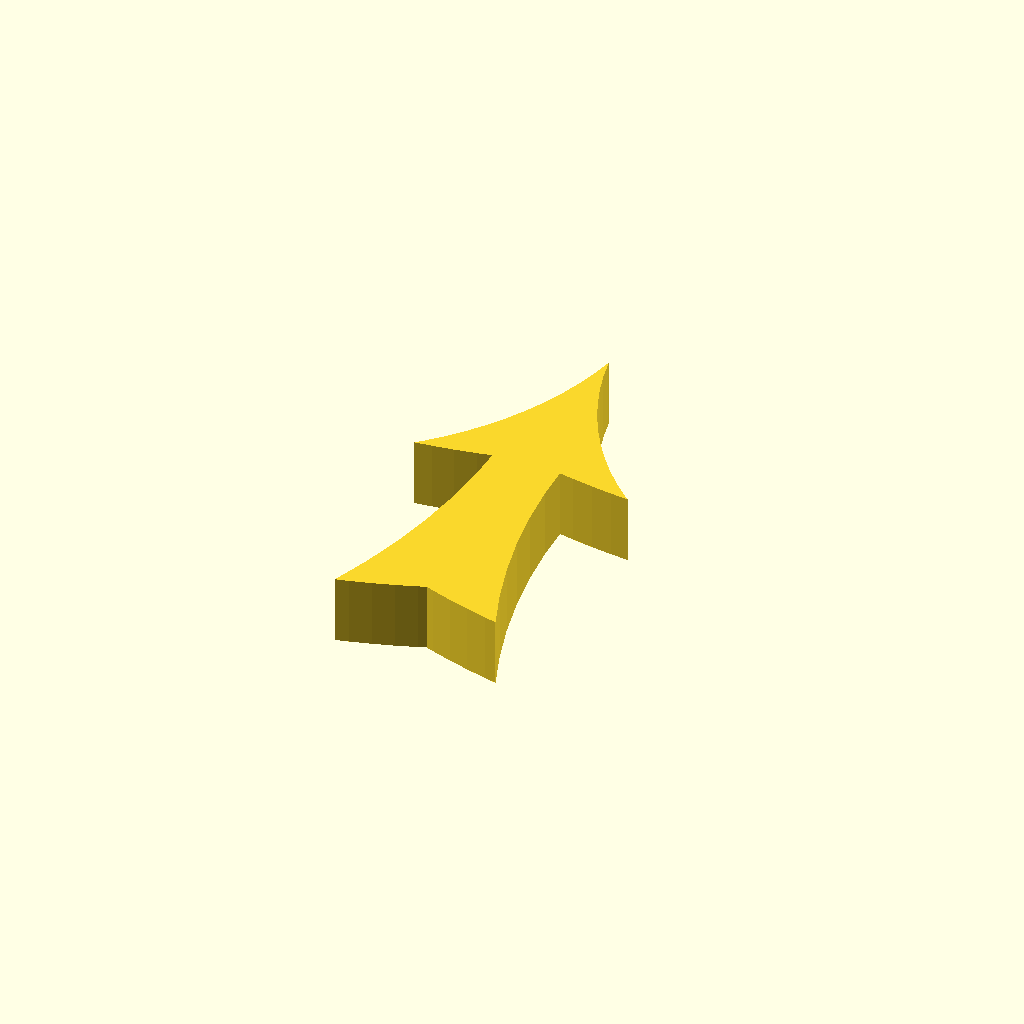
Cell 1 — every parameter at its default value.
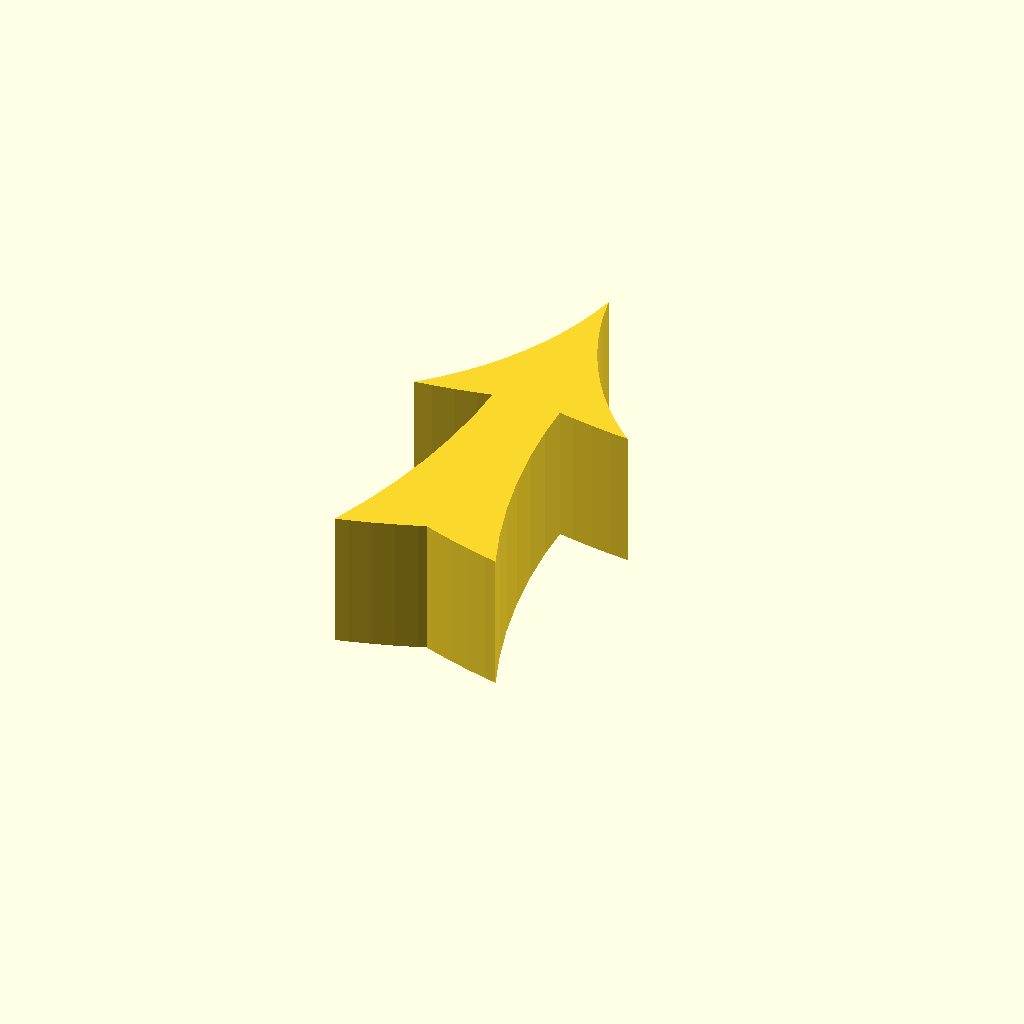
Cell 2: the same model with height = 2.
All cells are drawn from one camera (rotation 55°, 0°, 25°, orthographic, colour scheme Cornfield), so only the parameter changes between them.
Source of the model, Customizable Curvy Arrow - 869074/files/Curvy_Arrow.scad:
//Name: Curvy Arrow
//Created by Ari M. Diacou, April-June 2015
//Shared under Creative Commons License: Attribution-ShareAlike 3.0 Unported (CC BY-SA 3.0) 
//see http://creativecommons.org/licenses/by-sa/3.0/

//INSTRUCTIONS:
/* The code below produces an arrow with curvy edges. It does this by intersecting and taking the difference of 4 pairs of circles. 2 circles form the tip of the arrow (set1), and 2 form the back of the tip of the arrow(set2). The sides of the shaft are formed by set3, and the tail of the arrow is formed by set 4. 

The circles are specified by a modified polar coordinate system called "easy_form" which is ={distance from origin to circle edge, radius of circle, angle between +x-axis and cicle center in degrees}. This coordinate system is SLIGHTLY easier to get a grasp of entering values. Changing the first value will push a curve farther from the origin (the center of the arrow). Lowering the 2nd number will make a line more curvy (by lowering the radius of the circle it creates). Raising the 2nd number will make a line more flat (by increasing the radius of the circle it creates). Changing the 3rd number is how you get position control. The 3rd number is the angle that the angle that the line connecting the origin and the center of the circle will make with the x-axis.Both the first and the third parameters can be negative. Negative radii will fail silently.

It is highly reccommended that this program be used in OpenSCAD and not customizer. There is no input checking, and a lot of edge cases where circles will not intersect. If instead of an arrow looking thing, cutomizer or OpenSCAD show you two circles floating in space, it means that the circles are not intersecting, and the program is failing silently. If you wish to make a 2D file, use 0 for the height (I dont think this works in customizer).

The last 4 functions in this program are used to calculate the points where the circles intersect, which is used to calculate the length and width of the arrow. This information is available through the echo function, and not visible in customizer. So if you want to know the dimensions of your arrow, use OpenSCAD.*/

//The tip of the arrow [origin to edge, radius, polar position angle] e.g. [1,5,35]
set1=[1,5,35];      
//The back of the arrow tip [origin to edge, radius, polar position angle] e.g. [0,10,75]
set2=[0,10,75];     
//The sides of the shaft [origin to edge, radius, polar position angle] e.g. [.5,10,0]
set3=[.5,10,0];      
//The back of the shaft [origin to edge, radius, polar position angle] e.g. [-1.5,10,60]
set4=[-3,10,60];
//Height of your arrow, use 0 offline to output a DXF file
height=1;

/* HIDDEN */
///// Derived Parameters /////
ep=0.05; //epsilon, a small number
tip= intersection(set1,[set1[0],set1[1],180-set1[2]]); echo(str("tip=",tip));
back=intersection(set3,set4); echo(str("back = ",back));
side=intersection(set1,set2); echo(str("side = ",side));
length=tip[1]-back[1]; echo(str("length = ",length));
width=2*max(side[0],back[0]); echo(str("width = ", width));
//real_height = height < ep ? ep : height; //input handl
/////////// MAIN() //////////
//if the height is less than epsilon, output a 2D file, else: output a 3D file with the specified height. I dont know if customizer can output DXF files, so I think this will only work in OpenSCAD.
if(height < ep)
    arrow();
else
    linear_extrude(height) arrow();
echo(str(
    "A suggested name for your arrow is: curvy_arrow-sets=[",set1,set2,set3,set4,"],h=",height
    ));
///////// FUNCTIONS /////////
function intersection(circle1,circle2)=(norm(intersections(circle1,circle2)[0])<=norm(intersections(circle1,circle2)[1]))?intersections(circle1,circle2)[0]:intersections(circle1,circle2)[1];
function xyr_form(easy_form)=[
    //easy_form={distance from origin to circle edge, radius of circle,angle between +x-axis and cicle center}
    //xyr_form={x-cooridante of center,y-coordinate of center,radius of circle}
    (easy_form[0]+easy_form[1])*cos(easy_form[2]), //x=(diff+r)*cos(theta)
    (easy_form[0]+easy_form[1])*sin(easy_form[2]), //y=(diff+r)*sin(theta)
    easy_form[1] //r
    ];
module arrow(){
    top();
    bottom();
    }
module top(){ //The tip of the arrow
    difference(){
        intersection(){
            square(2*tip[1],center=true);
            pair(set2,$fn=200); //The back of the arrow
            }
        pair(set1,$fn=100); //The tip of the arrow
        }
    }
module bottom(){ //The shaft of the arrow
    difference(){
        intersection(){
            translate([0,-2.5,0])
                square(5,center=true);
            pair(set4,$fn=200); //The sides of the shaft
            }
        pair(set3,$fn=100); //The backof the shaft
        }
    }
function chord_of_circle_intersection(d,r,R)=(1/d)*sqrt(4*d*d*R*R-pow(d*d-r*r+R*R,2)); //from: http://mathworld.wolfram.com/Circle-CircleIntersection.html, Equation 8
module pair(triplet){
    /* Makes a pair of circles on the x-y plane for making the 8 arcs of the arrow. An array "triplet" is passed into the function which specifies the position and size of the circles. The 2nd parameter is the radius of the circles, the third is the angle that the line connecting the origin and the center of the circle will make with the x-axis, and the first parameter of the array is the distance between the origin and the nearest edge of the circle. Both the first and the third parameters can be negative. Negative radii will fail silently.*/
    radius=triplet[1]; 
    x=xyr_form(triplet)[0];
    y=xyr_form(triplet)[1];
    translate([x,y,0])
        circle(radius);
    translate([-x,y,0])
        circle(radius);
}
function intersections(circle1,circle2)=[
    [x1sol(xyr_form(circle1)[0],xyr_form(circle1)[1],xyr_form(circle1)[2],xyr_form(circle2)[0],xyr_form(circle2)[1],xyr_form(circle2)[2]),
    y1sol(xyr_form(circle1)[0],xyr_form(circle1)[1],xyr_form(circle1)[2],xyr_form(circle2)[0],xyr_form(circle2)[1],xyr_form(circle2)[2])],
    [x2sol(xyr_form(circle1)[0],xyr_form(circle1)[1],xyr_form(circle1)[2],xyr_form(circle2)[0],xyr_form(circle2)[1],xyr_form(circle2)[2]),
    y2sol(xyr_form(circle1)[0],xyr_form(circle1)[1],xyr_form(circle1)[2],xyr_form(circle2)[0],xyr_form(circle2)[1],xyr_form(circle2)[2])]
    ];
//The following are the solutions to the intersection of two circles with arbitrary radius and coordinates. Solved with Mathematica (9 Student/Home) on a Raspberry Pi using the algorithm discussed here: http://mathematica.stackexchange.com/questions/80695/formatting-an-equation-xy-to-powx-y, with many thanks to all the respondants. A circle intersects another at 0, 1 or 2 points. If circles do not intersect, then the following solutions would ideally be complex numbers. If they intersect at 1 point then (x1sol,x2sol)=(x2sol,y2sol). In the case of sensible inputs which create an arrow like we have in this program, there will be 2 solutions. In our case we will take the one that is closer to the origin. This will allow us to calculate the length and width of the arrow, so it can be scaled later.
function x1sol(x1,y1,r1,x2,y2,r2)=x1 + (r1*(((-x1 + x2)*(-((-1 + pow(r2,2)/pow(r1,2))/sqrt(pow(-x1 + x2,2)/pow(r1,2) + pow(-y1 + y2,2)/pow(r1,2))) + sqrt(pow(-x1 + x2,2)/pow(r1,2) + pow(-y1 + y2,2)/pow(r1,2))))/(2.*r1) + ((-y1 + y2)*sqrt((1 + ((-1 + pow(r2,2)/pow(r1,2))/sqrt(pow(-x1 + x2,2)/pow(r1,2) + pow(-y1 + y2,2)/pow(r1,2)) - sqrt(pow(-x1 + x2,2)/pow(r1,2) + pow(-y1 + y2,2)/pow(r1,2)))/2.)*(1 + (-((-1 + pow(r2,2)/pow(r1,2))/sqrt(pow(-x1 + x2,2)/pow(r1,2) + pow(-y1 + y2,2)/pow(r1,2))) + sqrt(pow(-x1 + x2,2)/pow(r1,2) + pow(-y1 + y2,2)/pow(r1,2)))/2.)))/r1))/sqrt(pow(-x1 + x2,2)/pow(r1,2) + pow(-y1 + y2,2)/pow(r1,2));
function y1sol(x1,y1,r1,x2,y2,r2)=y1 + (r1*(((-y1 + y2)*(-((-1 + pow(r2,2)/pow(r1,2))/sqrt(pow(-x1 + x2,2)/pow(r1,2) + pow(-y1 + y2,2)/pow(r1,2))) + sqrt(pow(-x1 + x2,2)/pow(r1,2) + pow(-y1 + y2,2)/pow(r1,2))))/(2.*r1) - ((-x1 + x2)*sqrt((1 + ((-1 + pow(r2,2)/pow(r1,2))/sqrt(pow(-x1 + x2,2)/pow(r1,2) + pow(-y1 + y2,2)/pow(r1,2)) - sqrt(pow(-x1 + x2,2)/pow(r1,2) + pow(-y1 + y2,2)/pow(r1,2)))/2.)*(1 + (-((-1 + pow(r2,2)/pow(r1,2))/sqrt(pow(-x1 + x2,2)/pow(r1,2) + pow(-y1 + y2,2)/pow(r1,2))) + sqrt(pow(-x1 + x2,2)/pow(r1,2) + pow(-y1 + y2,2)/pow(r1,2)))/2.)))/r1))/sqrt(pow(-x1 + x2,2)/pow(r1,2) + pow(-y1 + y2,2)/pow(r1,2));
function x2sol(x1,y1,r1,x2,y2,r2)=x1 + (r1*(((-x1 + x2)*(-((-1 + pow(r2,2)/pow(r1,2))/sqrt(pow(-x1 + x2,2)/pow(r1,2) + pow(-y1 + y2,2)/pow(r1,2))) + sqrt(pow(-x1 + x2,2)/pow(r1,2) + pow(-y1 + y2,2)/pow(r1,2))))/(2.*r1) - ((-y1 + y2)*sqrt((1 + ((-1 + pow(r2,2)/pow(r1,2))/sqrt(pow(-x1 + x2,2)/pow(r1,2) + pow(-y1 + y2,2)/pow(r1,2)) - sqrt(pow(-x1 + x2,2)/pow(r1,2) + pow(-y1 + y2,2)/pow(r1,2)))/2.)*(1 + (-((-1 + pow(r2,2)/pow(r1,2))/sqrt(pow(-x1 + x2,2)/pow(r1,2) + pow(-y1 + y2,2)/pow(r1,2))) + sqrt(pow(-x1 + x2,2)/pow(r1,2) + pow(-y1 + y2,2)/pow(r1,2)))/2.)))/r1))/sqrt(pow(-x1 + x2,2)/pow(r1,2) + pow(-y1 + y2,2)/pow(r1,2));
function y2sol(x1,y1,r1,x2,y2,r2)=y1 + (r1*(((-y1 + y2)*(-((-1 + pow(r2,2)/pow(r1,2))/sqrt(pow(-x1 + x2,2)/pow(r1,2) + pow(-y1 + y2,2)/pow(r1,2))) + sqrt(pow(-x1 + x2,2)/pow(r1,2) + pow(-y1 + y2,2)/pow(r1,2))))/(2.*r1) + ((-x1 + x2)*sqrt((1 + ((-1 + pow(r2,2)/pow(r1,2))/sqrt(pow(-x1 + x2,2)/pow(r1,2) + pow(-y1 + y2,2)/pow(r1,2)) - sqrt(pow(-x1 + x2,2)/pow(r1,2) + pow(-y1 + y2,2)/pow(r1,2)))/2.)*(1 + (-((-1 + pow(r2,2)/pow(r1,2))/sqrt(pow(-x1 + x2,2)/pow(r1,2) + pow(-y1 + y2,2)/pow(r1,2))) + sqrt(pow(-x1 + x2,2)/pow(r1,2) + pow(-y1 + y2,2)/pow(r1,2)))/2.)))/r1))/sqrt(pow(-x1 + x2,2)/pow(r1,2) + pow(-y1 + y2,2)/pow(r1,2));
Parameter table extracted from the source (name, type, default, range or options):
set1: vector, default [1, 5, 35]
set2: vector, default [0, 10, 75]
set3: vector, default [0.5, 10, 0]
set4: vector, default [-3, 10, 60]
height: number, default 1
ep: number, default 0.05
